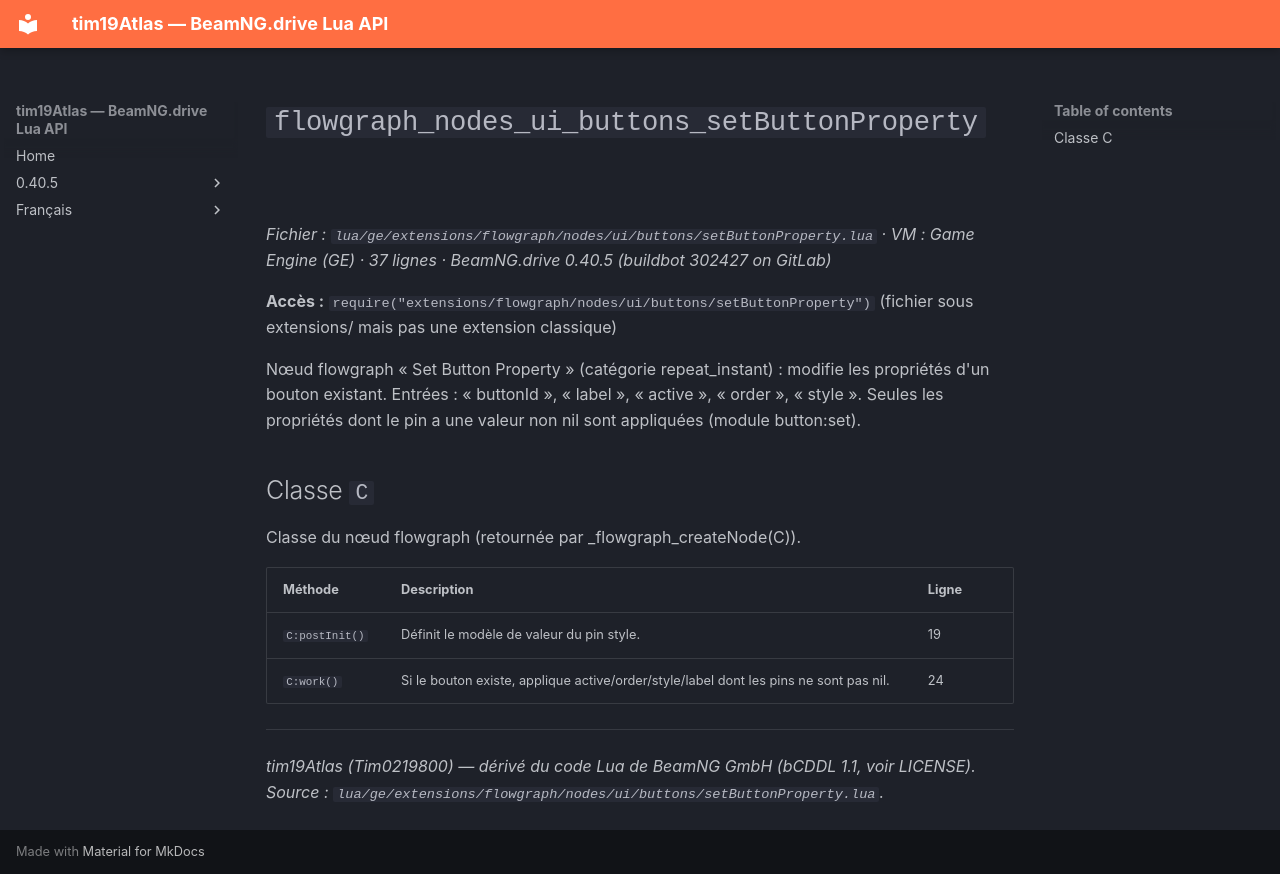

repository: Tim0219800/beamng-lua-atlas · page: fr/0.40.5/ge/extensions/flowgraph/nodes/ui/buttons/setButtonProperty.html · generator: mkdocs

# `flowgraph_nodes_ui_buttons_setButtonProperty`

*Fichier : `lua/ge/extensions/flowgraph/nodes/ui/buttons/setButtonProperty.lua` · VM : Game Engine (GE) · 37 lignes · BeamNG.drive 0.40.5 (buildbot 302427 on GitLab)*

**Accès :** `require("extensions/flowgraph/nodes/ui/buttons/setButtonProperty")` (fichier sous extensions/ mais pas une extension classique)

Nœud flowgraph « Set Button Property » (catégorie repeat_instant) : modifie les propriétés d'un bouton existant. Entrées : « buttonId », « label », « active », « order », « style ». Seules les propriétés dont le pin a une valeur non nil sont appliquées (module button:set).

## Classe `C`

Classe du nœud flowgraph (retournée par _flowgraph_createNode(C)).

| Méthode | Description | Ligne |
|---|---|---|
| `C:postInit()` | Définit le modèle de valeur du pin style. | 19 |
| `C:work()` | Si le bouton existe, applique active/order/style/label dont les pins ne sont pas nil. | 24 |

---
*tim19Atlas (Tim0219800) — dérivé du code Lua de BeamNG GmbH (bCDDL 1.1, voir LICENSE). Source : `lua/ge/extensions/flowgraph/nodes/ui/buttons/setButtonProperty.lua`.*
